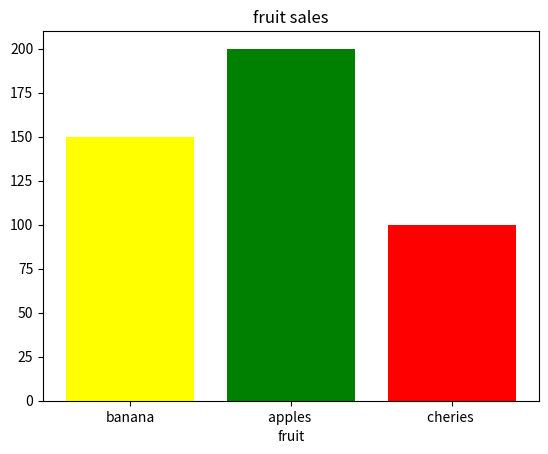

Python code for this plot:
import matplotlib.pyplot as plt
fruit=["banana","apples ","cheries "]
sales=[150,200,100]


plt.bar(fruit,sales,color=["yellow","green","red"])
plt.title("fruit sales")
plt.xlabel("fruit")
plt.ylabel=("sales")
plt.show()